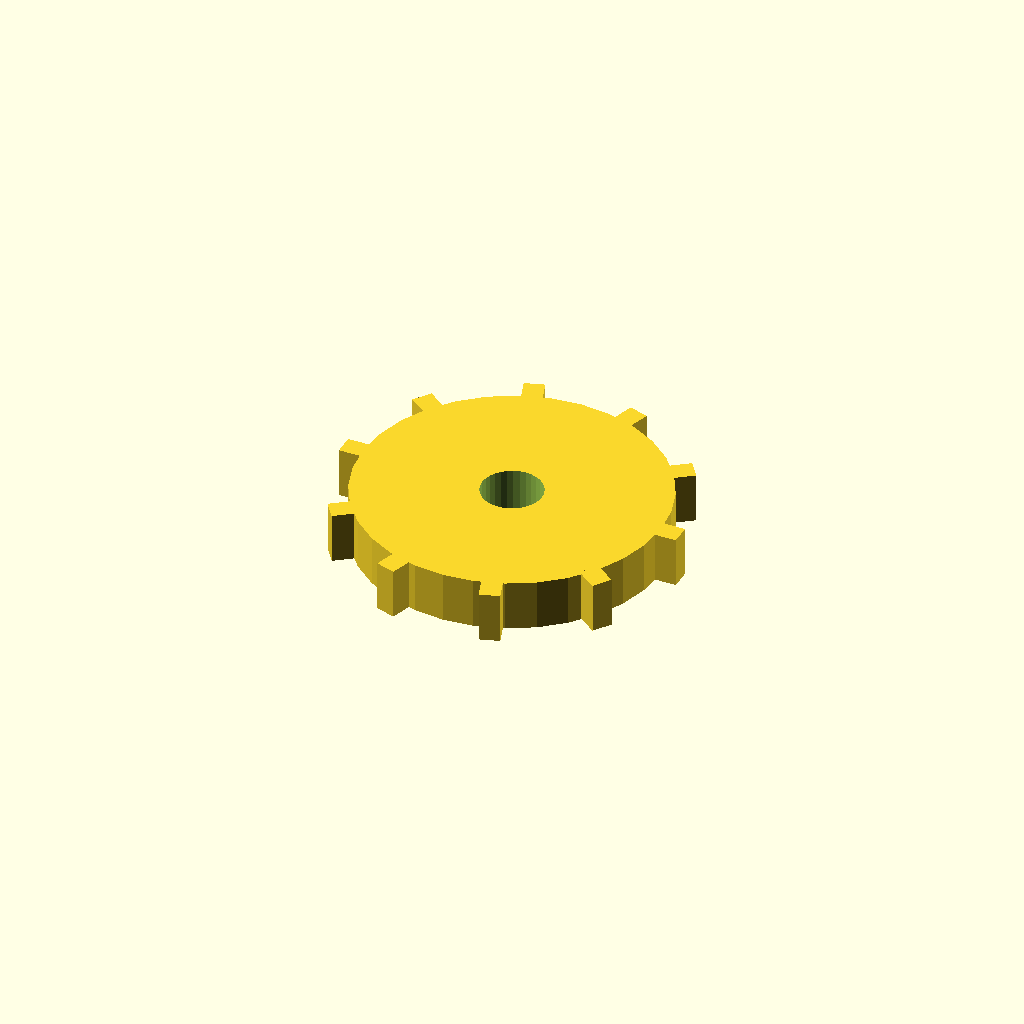
Cell 1: the model at its default parameters.
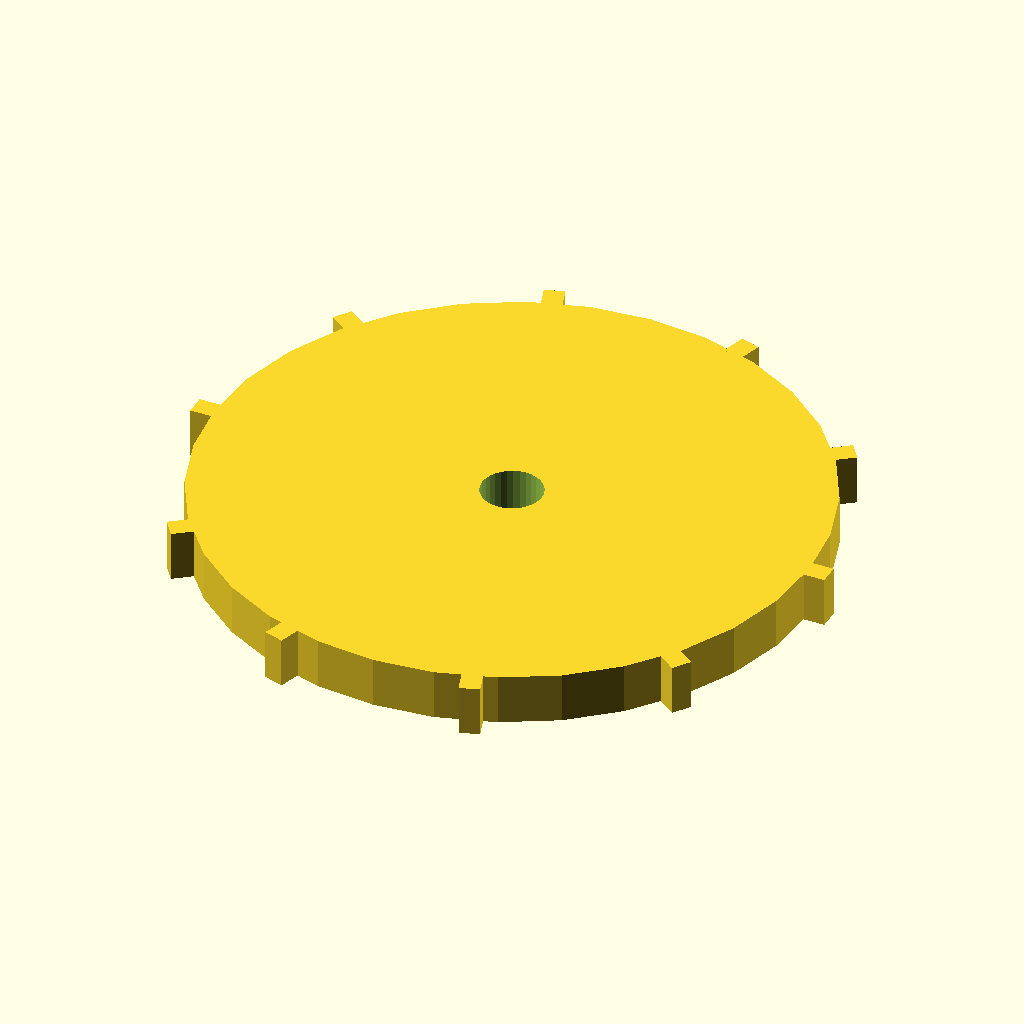
Cell 2: disc_r = 60 (everything else at default).
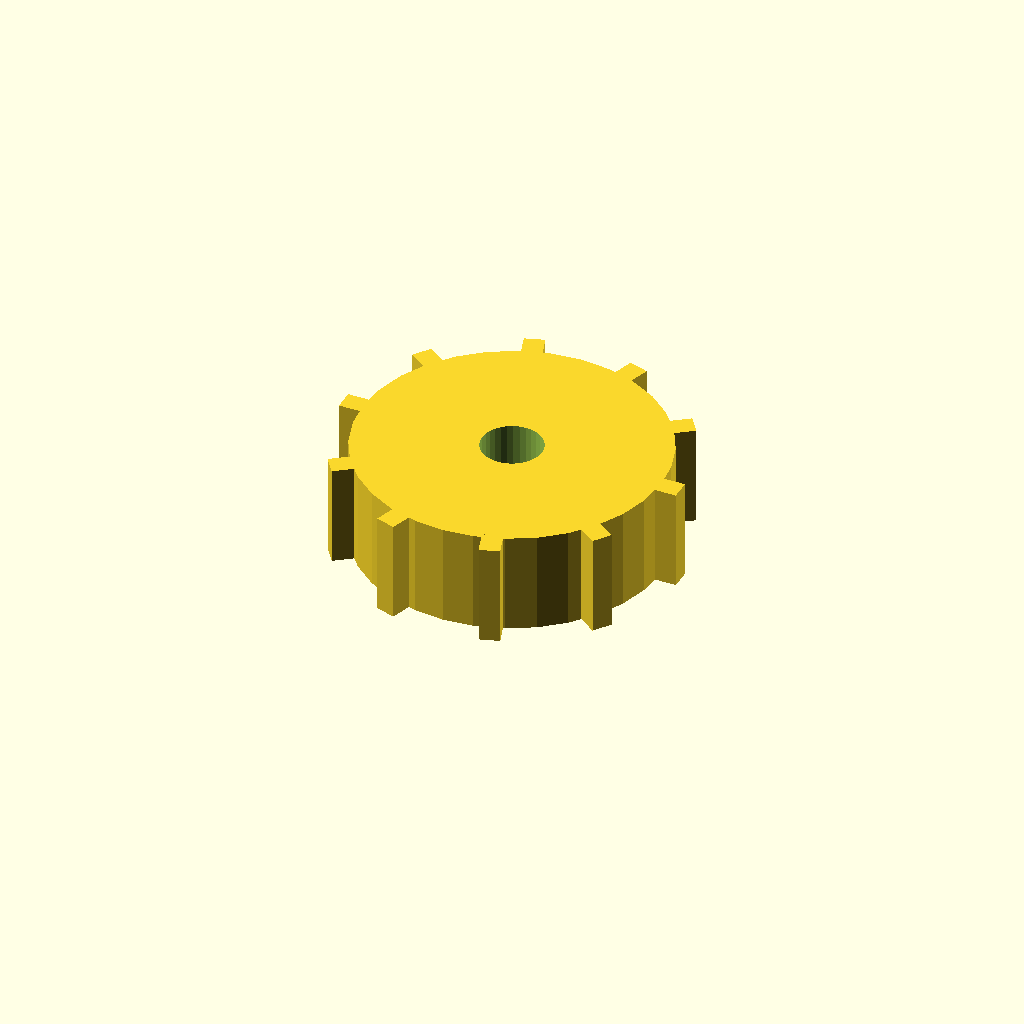
Cell 3: the same model with disc_t = 20.
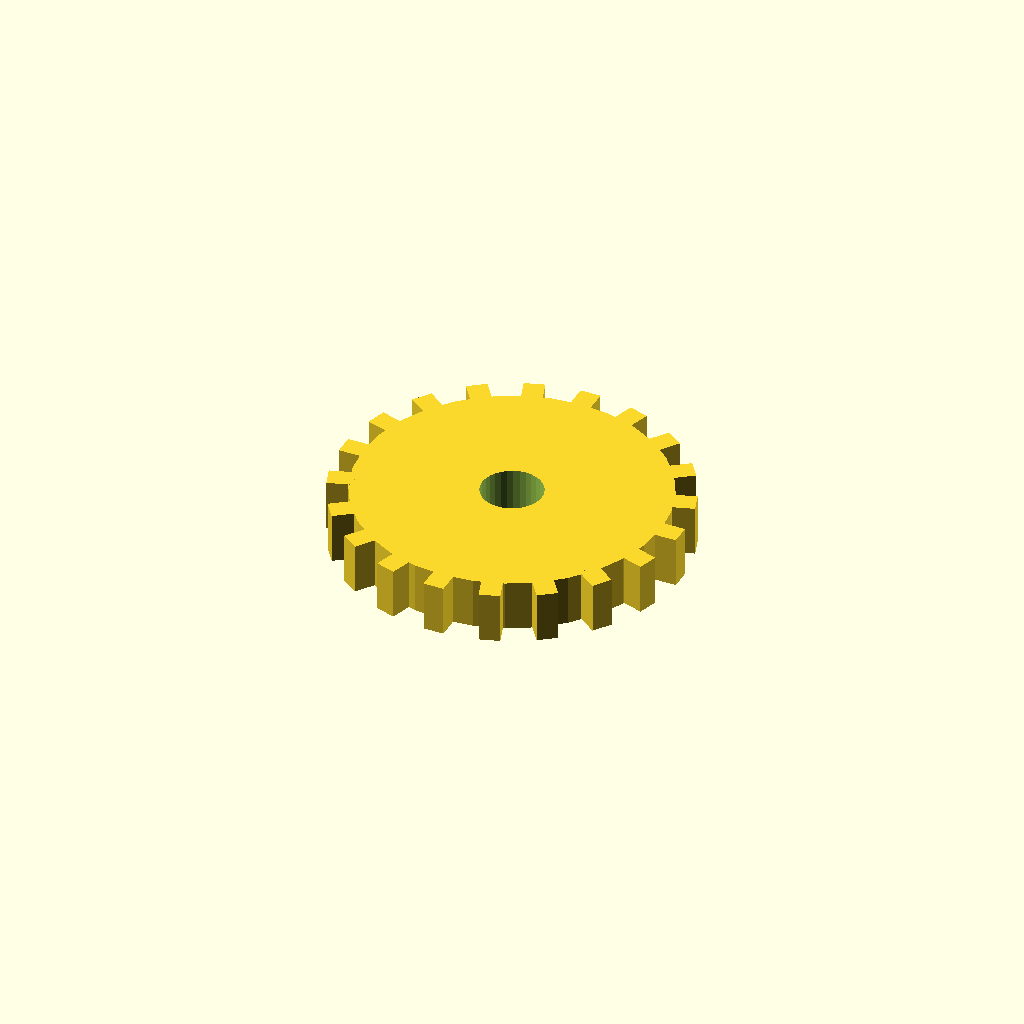
Cell 4: the same model with n_teeth = 20.
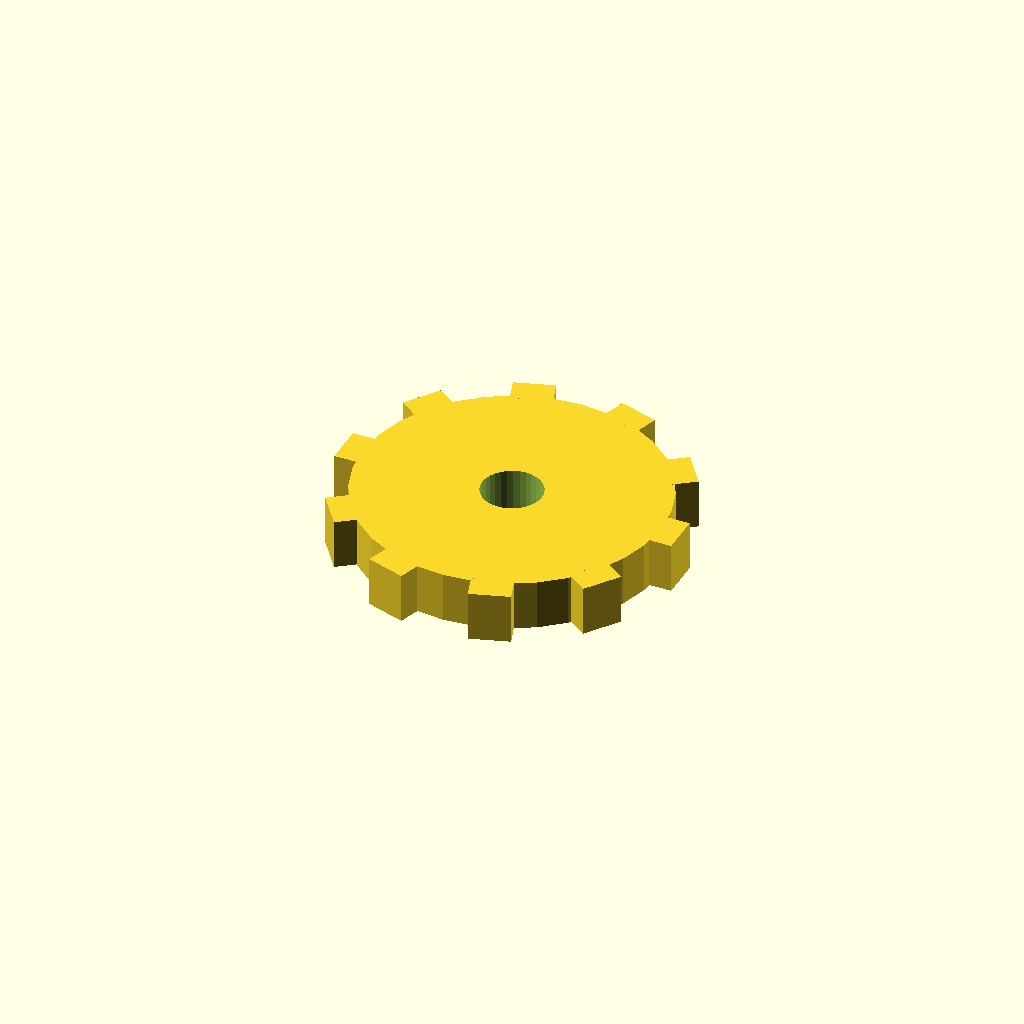
Cell 5: the same model with tooth_w = 8.
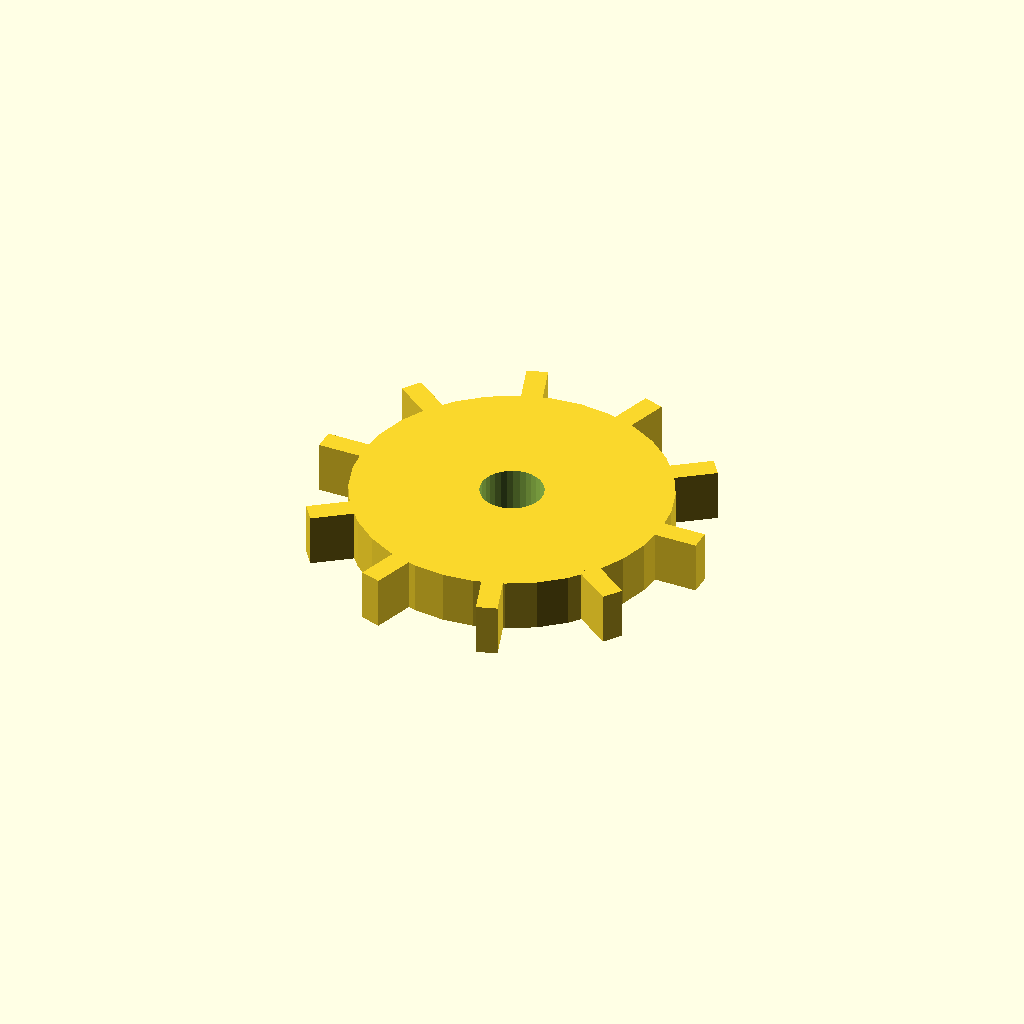
Cell 6: the same model with tooth_h = 8.
All cells are drawn from one camera (rotation 55°, 0°, 25°, orthographic, colour scheme Cornfield), so only the parameter changes between them.
The OpenSCAD source (optional_data/data/solid3/spurblank/part_0085.scad):
$fn = 32;

// ----------------------------------------------------------------------
// Spur blank: bored gear blank
// ----------------------------------------------------------------------

// --- parameters (mm) ---
disc_r = 30;              // blank root radius
disc_t = 10;              // blank thickness
n_teeth = 10;             // stub tooth count
tooth_w = 4;              // tooth width at the root
tooth_h = 4;              // tooth height above the root
bore_r = 6;               // central bore radius

out_r = disc_r + tooth_h;  // tip radius
bbox_x = 68.0;  // measured width over the teeth
bbox_y = 65.91;  // measured depth over the teeth

difference() {
union() {
  cylinder(r = disc_r, h = disc_t);
  for (i = [0 : n_teeth - 1])
    rotate([0, 0, i * 360 / n_teeth])
      translate([disc_r - 1, -tooth_w / 2, 0])
        cube([tooth_h + 1, tooth_w, disc_t]);
}
  translate([0, 0, -1]) cylinder(r = bore_r, h = disc_t + 2);
}
Parameter table extracted from the source (name, type, default, range or options):
disc_r: number, default 30
disc_t: number, default 10
n_teeth: number, default 10
tooth_w: number, default 4
tooth_h: number, default 4
bore_r: number, default 6
bbox_x: number, default 68
bbox_y: number, default 65.91
